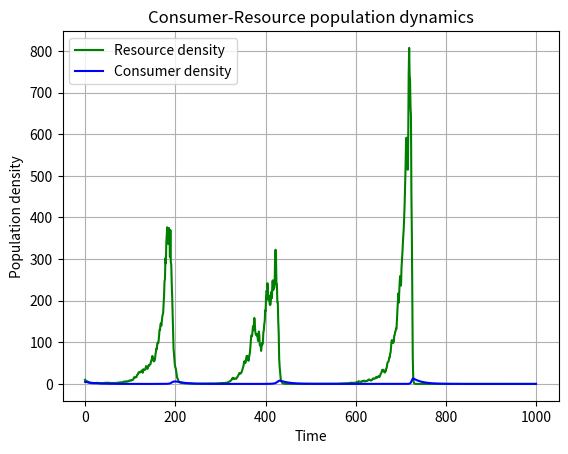

Here is the Python script that generated this plot: (Note: this script raises an exception after producing the figure.)
# Fit the Lotka-Volterra with prey density dependence rR(1 - R/K), plot and save population dynamics between consumer and resource with input from command line

# import packages
import scipy as sc
import numpy as np
import scipy.integrate as integrate
import matplotlib.pylab as p
import sys

# define a function that returns the growth rate of consumer and resource population at any given time step
def dCR_dt(pops):
    R = pops[0]
    C = pops[1]
    w = np.random.normal(0, 0.1)
    Rnext = R * (1 + (r + w) * (1 - R / K) - a * C)
    Cnext = C * (1 - z + e * a * R)
    return np.array([Rnext, Cnext])


def plot1(pops, t): 
    """plot 2 lines showing consumer and resource population dynamic among time"""
    # create an empty figure object
    f1 = p.figure()
    # plot consumer density and resource density
    p.plot(t, pops[:,0], 'g-', label = 'Resource density')
    p.plot(t, pops[:,1], 'b-', label = 'Consumer density')
    p.grid()
    p.legend(loc='best')
    p.xlabel('Time')
    p.ylabel('Population density')
    p.title('Consumer-Resource population dynamics')
    # save the figure as a pdf
    f1.savefig('../result/LV4_model.pdf')


def plot2(pops): 
    """ plot another figure whose x is resource density, y is consumer density"""
    # create an empty figure object
    f2 = p.figure()
    # plot consumer density and resource density in another way
    p.plot(pops[:,0], pops[:,1], 'r-')
    p.grid()
    p.xlabel('Resource density')
    p.ylabel('Consumer density')
    p.title('Consumer-Resource population dynamics')
    # save the figure as a pdf
    f2.savefig('../result/LV4_model1.pdf')

def main(argv):
    """main function of the program"""
    # read parameters from command line
    global r, a, z, e, K
    r = 0.05
    a = 0.05
    z = 0.05
    e = 0.02
    # define K
    K = 10000
    # set the initial conditions for the two populations, convert the two into an array
    R0 = 10
    C0 = 5
    RC0 = np.array([R0, C0])
    # define population density array
    pops = np.array([[R0, C0]])
    # define starting point of time
    t = 0
    # creat 1000 density data of each population
    while t < 999:
        RC0 = dCR_dt(RC0)
        pops = np.append(pops, [[RC0[0], RC0[1]]], axis = 0)
        t = t + 1
    # define total t series
    t = np.array(range(1000))
    # plot population dynamic of consumer and resource and save pictures
    plot1(pops, t)
    plot2(pops)


if __name__ == "__main__": 
    """Makes sure the "main" function is called from the command line"""
    status = main(sys.argv)
    sys.exit(status)
